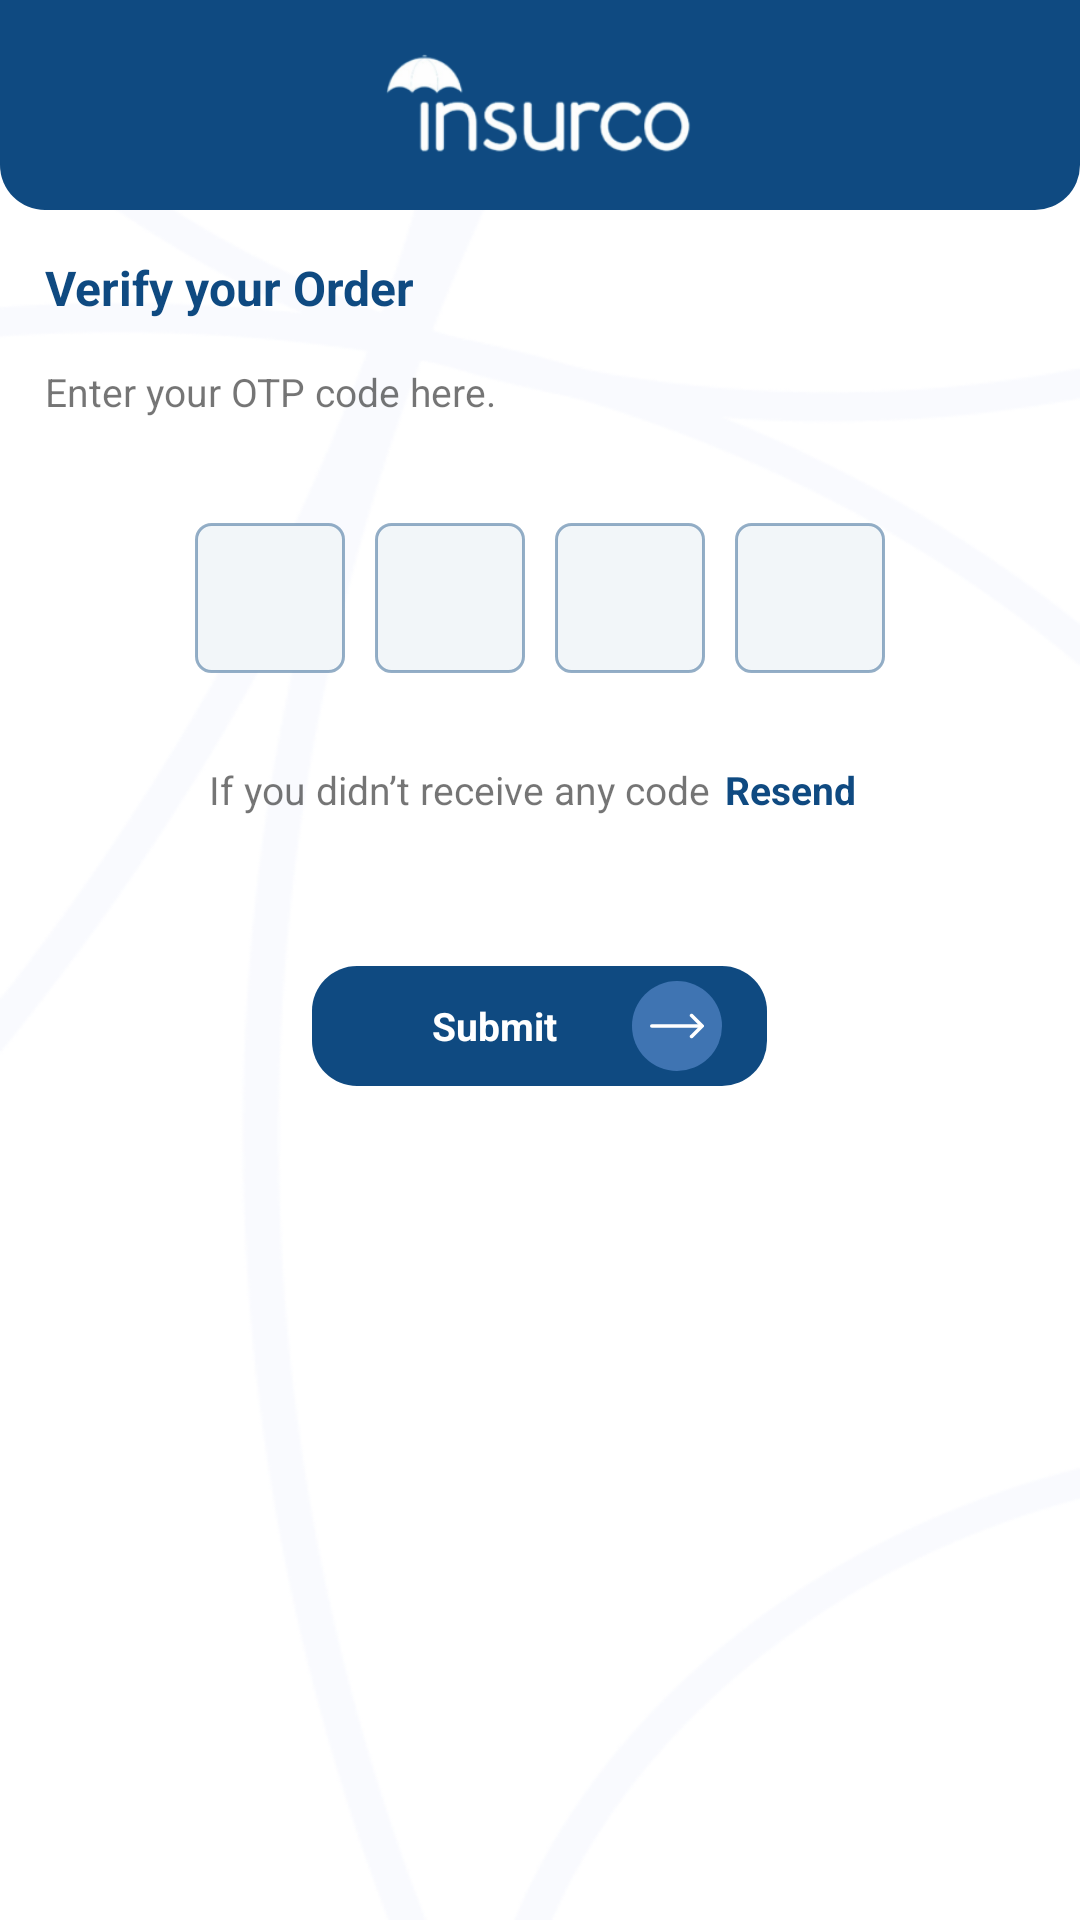

This screen was rendered from an Android layout file. Write that file and the resources it references.
<!-- AndroidManifest.xml: application theme Theme.Insurco -->
<!-- res/layout/activity_virfication_order.xml -->
<?xml version="1.0" encoding="utf-8"?>
<androidx.constraintlayout.widget.ConstraintLayout xmlns:android="http://schemas.android.com/apk/res/android"
    xmlns:app="http://schemas.android.com/apk/res-auto"
    xmlns:tools="http://schemas.android.com/tools"
    android:layout_width="match_parent"
    android:layout_height="match_parent"
    android:background="@drawable/back_lang"

    tools:context=".ui.Auth.VirficationActivity">

    <ScrollView
        android:layout_width="match_parent"
        android:layout_height="match_parent"
        android:fillViewport="false">

        <LinearLayout
            android:layout_width="match_parent"
            android:layout_height="match_parent"
            android:orientation="vertical">


            <LinearLayout
                android:layout_width="match_parent"
                android:layout_height="70dp"
                android:background="@drawable/top"
                android:gravity="center"
                android:orientation="horizontal"
                android:paddingStart="15dp"
                android:paddingEnd="15dp">

                <ImageView
                    android:id="@+id/close"
                    android:layout_width="30dp"
                    android:layout_height="30dp"
                    android:padding="3dp"

                    android:src="@drawable/ic_baseline_arrow_back_ios_24" />

                <ImageView
                    android:layout_width="match_parent"
                    android:layout_height="match_parent"
                    android:layout_weight="1"
                    android:padding="13dp"
                    android:src="@drawable/logo_w"
                    android:visibility="visible" />

                <ImageView
                    android:layout_width="30dp"
                    android:layout_height="30dp" />


            </LinearLayout>

            <TextView
                android:layout_width="wrap_content"
                android:layout_height="wrap_content"
                android:layout_margin="15dp"
                android:text="@string/Verify_your_order"
                android:textColor="@color/purple_200"
                android:textSize="16dp"
                android:textStyle="bold" />

            <TextView
                android:layout_width="wrap_content"
                android:layout_height="wrap_content"
                android:layout_marginStart="15dp"
                android:layout_marginEnd="15dp"
                android:text="@string/Enter_your_OTP_code_here"
                android:textSize="13dp" />


            <LinearLayout
                android:layout_width="match_parent"
                android:layout_height="wrap_content"
                android:layout_margin="15dp"
                android:gravity="center"
                android:paddingTop="20dp">

                <EditText
                    android:maxLength="1"

                    android:id="@+id/a1"
                    android:layout_width="50dp"
                    android:inputType="number"
                    android:layout_height="50dp"
                    android:gravity="center"
                    android:layout_marginStart="5dp"
                    android:autofillHints="smsOTPCode"
                    android:importantForAutofill="yes"
                    android:layout_marginEnd="5dp"
                    android:background="@drawable/back_edit" />


                <EditText
                    android:id="@+id/a2"

                    android:layout_width="50dp"
                    android:inputType="number"
                    android:maxLength="1"

                    android:layout_height="50dp"
                    android:gravity="center"
                    android:autofillHints="smsOTPCode"
                    android:importantForAutofill="yes"
                    android:layout_marginStart="5dp"
                    android:layout_marginEnd="5dp"
                    android:background="@drawable/back_edit" />


                <EditText
                    android:id="@+id/a3"
                    android:layout_width="50dp"
                    android:layout_height="50dp"
                    android:layout_marginStart="5dp"
                    android:gravity="center"
                    android:inputType="number"
                    android:autofillHints="smsOTPCode"
                    android:importantForAutofill="yes"
                    android:maxLength="1"

                    android:layout_marginEnd="5dp"
                    android:background="@drawable/back_edit" />


                <EditText
                    android:id="@+id/a4"
                    android:layout_width="50dp"
                    android:layout_height="50dp"
                    android:gravity="center"
                    android:maxLength="1"
                    android:inputType="number"

                    android:autofillHints="smsOTPCode"
                    android:importantForAutofill="yes"
                    android:layout_marginStart="5dp"
                    android:layout_marginEnd="5dp"
                    android:background="@drawable/back_edit" />


                <EditText
                    android:id="@+id/a5"
                    android:layout_width="50dp"
                    android:layout_height="50dp"
                    android:visibility="gone"
                    android:layout_marginStart="5dp"
                    android:layout_marginEnd="5dp"
                    android:background="@drawable/back_edit" />


                <EditText
                    android:id="@+id/a6"
                    android:layout_width="50dp"
                    android:visibility="gone"
                    android:layout_height="50dp"
                    android:layout_marginStart="5dp"
                    android:layout_marginEnd="5dp"
                    android:background="@drawable/back_edit" />


            </LinearLayout>

            <androidx.appcompat.widget.LinearLayoutCompat
                android:layout_width="match_parent"
                android:layout_height="wrap_content"
                android:layout_margin="15dp"
                android:gravity="center"
                android:visibility="visible">

                <TextView
                    android:layout_width="wrap_content"
                    android:layout_height="wrap_content"

                    android:text="@string/receivecode"
                    android:textSize="13dp" />

                <TextView
                    android:id="@+id/recend"
                    android:layout_width="wrap_content"
                    android:layout_height="wrap_content"
                    android:layout_marginStart="5dp"
                    android:layout_marginEnd="5dp"
                    android:text="@string/Resend"
                    android:textColor="@color/purple_200"
                    android:textSize="13dp"
                    android:textStyle="bold" />


            </androidx.appcompat.widget.LinearLayoutCompat>

            <LinearLayout
                android:layout_width="match_parent"
                android:layout_height="wrap_content"
                android:layout_marginTop="15dp"
                android:gravity="center">

                <LinearLayout
                    android:id="@+id/nextlay"

                    android:layout_width="wrap_content"
                    android:layout_height="40dp"
                    android:layout_margin="20dp"
                    android:background="@drawable/button_login"
                    android:gravity="center"

                    android:paddingStart="15dp"
                    android:paddingEnd="15dp">

                    <TextView
                        android:id="@+id/next"
                        android:layout_width="wrap_content"
                        android:layout_height="wrap_content"
                        android:gravity="center"
                        android:paddingStart="25dp"
                        android:paddingEnd="25dp"
                        android:text="@string/Submit"

                        android:textColor="@color/white"
                        android:textSize="13dp"
                        android:textStyle="bold" />

                    <ImageView
                        android:layout_width="30dp"
                        android:layout_height="30dp"
                        android:background="@drawable/circle"
                        android:padding="6dp"
                        android:src="@drawable/next_icon" />

                </LinearLayout>

            </LinearLayout>


        </LinearLayout>

    </ScrollView>

</androidx.constraintlayout.widget.ConstraintLayout>
<!-- resources referenced by this layout -->
<resources>
  <color name="purple_200">#0F4A81</color>
  <color name="white">#FFFFFFFF</color>
  <!-- drawable back_edit (drawable) -->
  <?xml version="1.0" encoding="UTF-8"?>
  <selector xmlns:android="http://schemas.android.com/apk/res/android">
      <item android:state_pressed="true">
          <shape>
              <gradient android:angle="180" android:endColor="#F2F6F9" android:startColor="#F2F6F9" />
              <stroke android:width="1dp" android:color="#700F4A81" />
  
              <corners android:radius="5dp" />
          </shape>
      </item>
      <item>
          <shape>
              <gradient android:angle="180" android:endColor="#F2F6F9" android:startColor="#F2F6F9" />
              <stroke android:width="1dp" android:color="#700F4A81" />
  
              <corners android:radius="5dp" />
          </shape>
      </item>
  </selector>
  <!-- drawable button_login (drawable) -->
  <?xml version="1.0" encoding="UTF-8"?>
  <selector xmlns:android="http://schemas.android.com/apk/res/android">
      <item android:state_pressed="true">
          <shape>
              <gradient android:angle="180" android:endColor="#0F4A81" android:startColor="#0F4A81" />
              <stroke android:width="0dp" android:color="#0F4A81" />
  
              <corners android:radius="15dp" />
          </shape>
      </item>
      <item>
          <shape>
              <gradient android:angle="180" android:endColor="#0F4A81" android:startColor="#0F4A81" />
              <stroke android:width="0dp" android:color="#0F4A81" />
  
              <corners android:radius="15dp" />
          </shape>
      </item>
  </selector>
  <!-- drawable circle (drawable) -->
  <?xml version="1.0" encoding="UTF-8"?>
  <selector xmlns:android="http://schemas.android.com/apk/res/android">
      <item android:state_pressed="true">
          <shape>
              <gradient android:angle="180" android:endColor="#3F74B2" android:startColor="#3F74B2" />
              <stroke android:width="0dp" android:color="#28ABE3" />
  
              <corners android:radius="500dp" />
          </shape>
      </item>
      <item>
          <shape>
              <gradient android:angle="180" android:endColor="#3F74B2" android:startColor="#3F74B2" />
              <stroke android:width="0dp" android:color="#28ABE3" />
  
              <corners android:radius="500dp" />
          </shape>
      </item>
  </selector>
  <string name="Enter_your_OTP_code_here">Enter your OTP code here.</string>
  <string name="Resend">Resend</string>
  <string name="Submit">Submit</string>
  <string name="Verify_your_order">Verify your Order</string>
  <string name="receivecode">If you didn’t receive any code</string>
  <style name="Theme.Insurco" parent="Theme.MaterialComponents.DayNight.DarkActionBar">
          
          <item name="colorPrimary">@color/purple_500</item>
          <item name="colorPrimaryVariant">@color/purple_700</item>
          <item name="colorOnPrimary">@color/white</item>
          
          <item name="colorSecondary">@color/teal_200</item>
          <item name="colorSecondaryVariant">@color/teal_700</item>
          <item name="colorOnSecondary">@color/black</item>
          <item name="fontFamily">@font/tajawal_medium</item>
          
          <item name="android:statusBarColor">?attr/colorPrimaryVariant</item>
          
      </style>
  <color name="purple_500">#0F4A81</color>
  <color name="purple_700">#0F4A81</color>
  <color name="teal_200">#3F74B2</color>
  <color name="teal_700">#3F74B2</color>
  <color name="black">#FF000000</color>
</resources>
